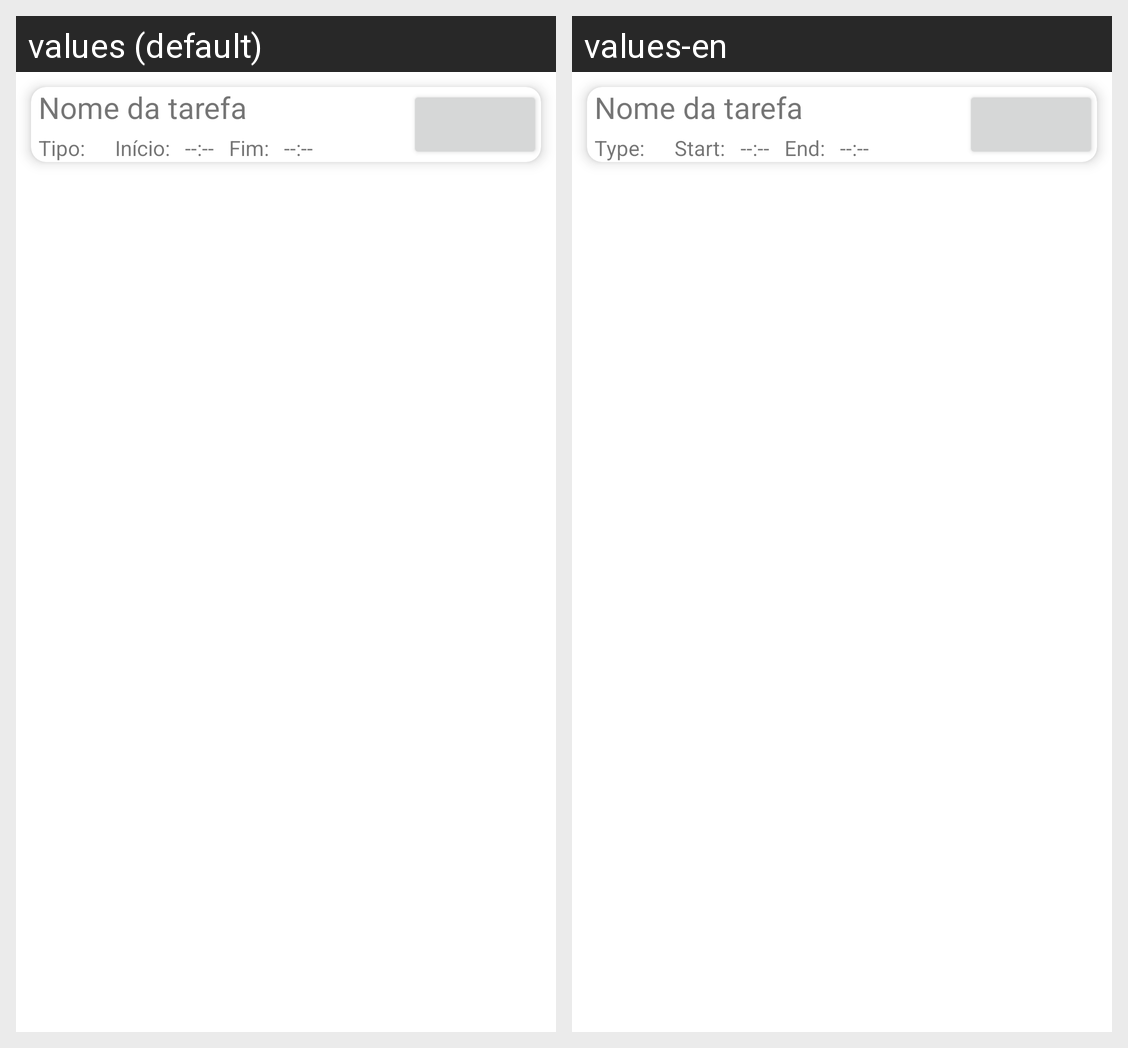

Translations of the strings shown on this Android screen, per locale in the grid:
Android screen res/layout/task_card_2.xml rendered under 2 locales, left to right: values (default), values-en. Device: Nexus 5 (rendered at 1080×1920; each locale shown at half size, 540×960, under a caption strip naming it); theme Theme.PlusCare_CM.
Strings drawn on this screen, with the default value and each locale's value (text and hints the layout hard-codes, and strings that could not be matched under every locale, appear in the picture but are not listed):

tipo
  values: Tipo:
  values-en: Type:

dataInicio
  values: Início:
  values-en: Start:

dataFim
  values: Fim:
  values-en: End:
